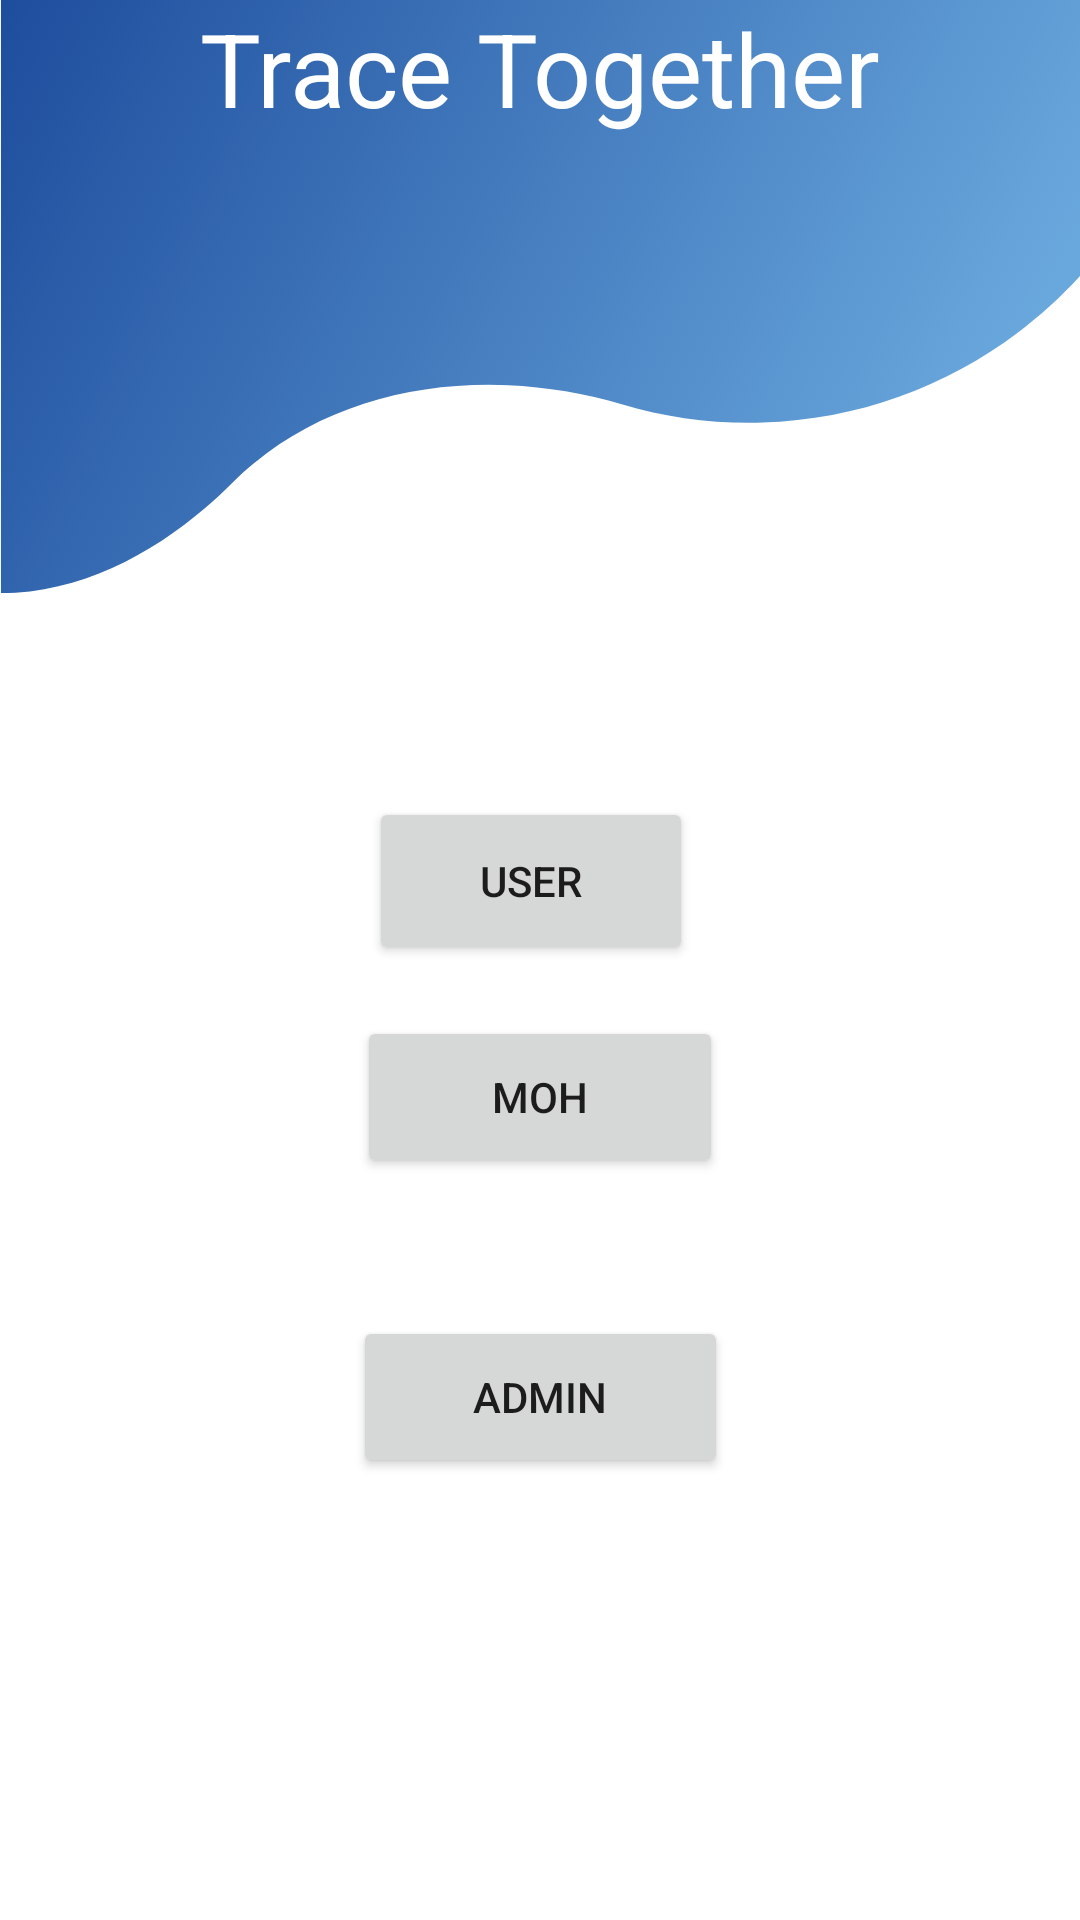

Android layout source for this screen:
<!-- AndroidManifest.xml: application theme Theme.TraceTogether -->
<!-- res/layout/mainpage_quarantine.xml -->
<?xml version="1.0" encoding="utf-8"?>
<LinearLayout xmlns:android="http://schemas.android.com/apk/res/android"
    xmlns:app="http://schemas.android.com/apk/res-auto"
    xmlns:tools="http://schemas.android.com/tools"
    android:id="@+id/main"
    android:layout_width="match_parent"
    android:layout_height="match_parent"
    android:background="@drawable/wavetop"
    android:orientation="vertical">

    <TextView
        android:id="@+id/textView8"
        android:layout_width="match_parent"
        android:layout_height="91dp"
        android:text="Trace Together"
        android:textAlignment="center"
        android:textColor="@color/white"
        android:textSize="34sp" />

    <androidx.constraintlayout.widget.ConstraintLayout
        android:layout_width="match_parent"
        android:layout_height="match_parent">

        <Button
            android:id="@+id/btn_admin"
            android:layout_width="125dp"
            android:layout_height="54dp"
            android:layout_marginTop="200dp"
            android:text="ADMIN"
            app:layout_constraintBottom_toBottomOf="parent"
            app:layout_constraintEnd_toEndOf="parent"
            app:layout_constraintStart_toStartOf="parent"
            app:layout_constraintTop_toTopOf="parent" />

        <Button
            android:id="@+id/btn_moh"
            android:layout_width="122dp"
            android:layout_height="54dp"
            android:text="MOH"
            app:layout_constraintBottom_toBottomOf="parent"
            app:layout_constraintEnd_toEndOf="parent"
            app:layout_constraintStart_toStartOf="parent"
            app:layout_constraintTop_toTopOf="parent" />

        <Button
            android:id="@+id/btn_user"
            android:layout_width="108dp"
            android:layout_height="56dp"
            android:layout_marginTop="189dp"
            android:layout_marginBottom="56dp"
            android:text="USER"
            app:layout_constraintBottom_toTopOf="@+id/btn_moh"
            app:layout_constraintEnd_toEndOf="parent"
            app:layout_constraintHorizontal_bias="0.488"
            app:layout_constraintStart_toStartOf="parent"
            app:layout_constraintTop_toTopOf="parent"
            app:layout_constraintVertical_bias="0.272" />

    </androidx.constraintlayout.widget.ConstraintLayout>
</LinearLayout>
<!-- resources referenced by this layout -->
<resources>
  <color name="white">#FFFFFFFF</color>
  <!-- drawable wavetop: png bitmap (drawable-v24, 223582 bytes) -->
  <style name="Theme.TraceTogether" parent="Theme.AppCompat.Light">
          
          <item name="colorPrimary">@color/purple_500</item>
          <item name="colorPrimaryVariant">@color/purple_700</item>
          <item name="colorOnPrimary">@color/white</item>
          
          <item name="colorSecondary">@color/teal_200</item>
          <item name="colorSecondaryVariant">@color/teal_700</item>
          <item name="colorOnSecondary">@color/black</item>
          
          <item name="android:statusBarColor" tools:targetApi="l">?attr/colorPrimaryVariant</item>
          
      </style>
  <color name="purple_500">#FF6200EE</color>
  <color name="purple_700">#FF3700B3</color>
  <color name="teal_200">#FF03DAC5</color>
  <color name="teal_700">#FF018786</color>
  <color name="black">#FF000000</color>
</resources>
